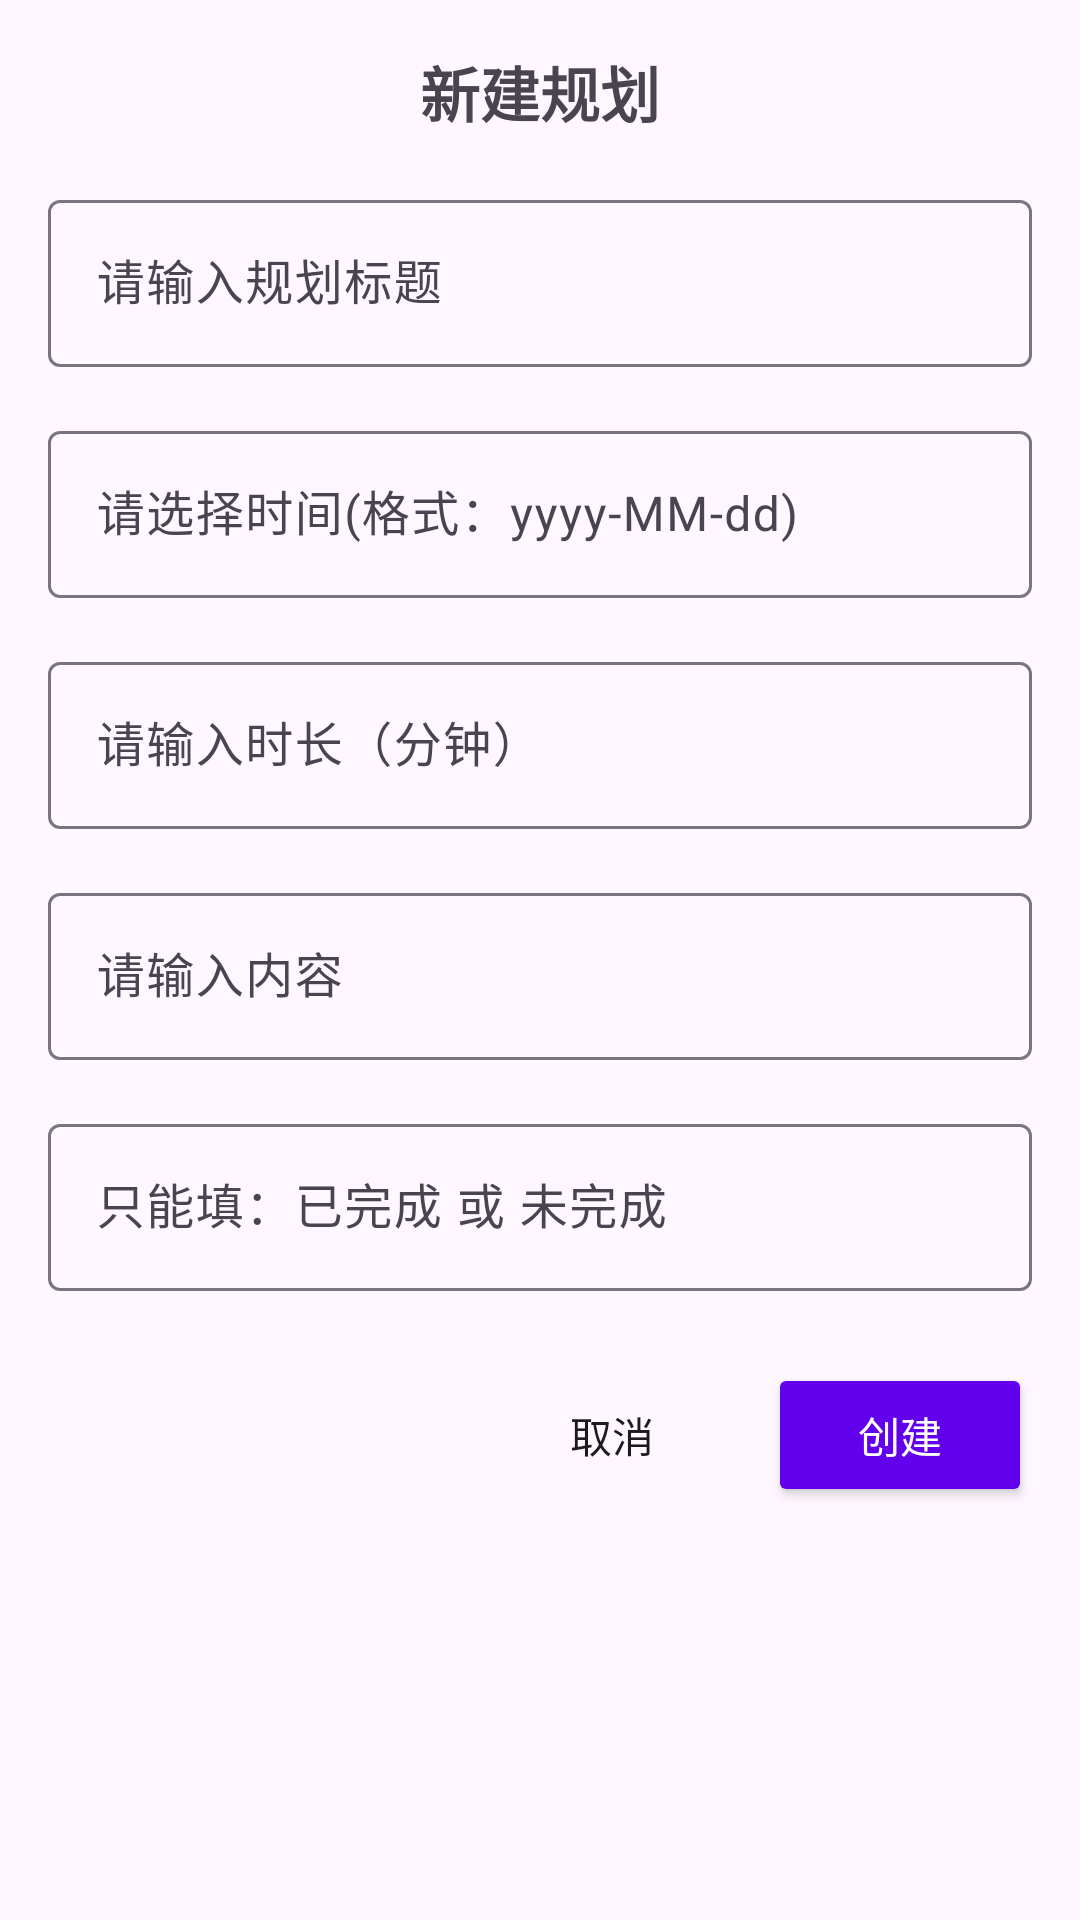

The Android layout XML behind this screen, and the referenced resources:
<!-- AndroidManifest.xml: application theme Theme.Bytebar -->
<!-- res/layout/dialog_plan.xml -->
<?xml version="1.0" encoding="utf-8"?>
<LinearLayout xmlns:android="http://schemas.android.com/apk/res/android"
    android:layout_width="match_parent"
    android:layout_height="wrap_content"
    android:orientation="vertical"
    android:padding="16dp">

    
    <TextView
        android:id="@+id/dialog_title"
        android:layout_width="match_parent"
        android:layout_height="wrap_content"
        android:text="@string/create_plan"
        android:textSize="20sp"
        android:textStyle="bold"
        android:gravity="center"
        android:layout_marginBottom="16dp" />

    
    <com.google.android.material.textfield.TextInputLayout
        android:layout_width="match_parent"
        android:layout_height="wrap_content"
        android:layout_marginBottom="16dp">

        <com.google.android.material.textfield.TextInputEditText
            android:id="@+id/plan_title_input"
            android:layout_width="match_parent"
            android:layout_height="wrap_content"
            android:hint="请输入规划标题"
            android:maxLines="1" />

    </com.google.android.material.textfield.TextInputLayout>

    
    <com.google.android.material.textfield.TextInputLayout
        android:layout_width="match_parent"
        android:layout_height="wrap_content"
        android:layout_marginBottom="16dp">

        <com.google.android.material.textfield.TextInputEditText
            android:id="@+id/plan_time_input"
            android:layout_width="match_parent"
            android:layout_height="wrap_content"
            android:hint="请选择时间(格式：yyyy-MM-dd)"
            android:focusable="false"
            android:clickable="true" />

    </com.google.android.material.textfield.TextInputLayout>

    
    <com.google.android.material.textfield.TextInputLayout
        android:layout_width="match_parent"
        android:layout_height="wrap_content"
        android:layout_marginBottom="16dp">

        <com.google.android.material.textfield.TextInputEditText
            android:id="@+id/plan_duration_input"
            android:layout_width="match_parent"
            android:layout_height="wrap_content"
            android:hint="请输入时长（分钟）"
            android:inputType="number"
            android:maxLines="1" />

    </com.google.android.material.textfield.TextInputLayout>
    
    <com.google.android.material.textfield.TextInputLayout
        android:layout_width="match_parent"
        android:layout_height="wrap_content"
        android:layout_marginBottom="16dp">

        <com.google.android.material.textfield.TextInputEditText
            android:id="@+id/plan_content_input"
            android:layout_width="match_parent"
            android:layout_height="wrap_content"
            android:hint="请输入内容"
            android:maxLines="5" />
        </com.google.android.material.textfield.TextInputLayout>

    
    <com.google.android.material.textfield.TextInputLayout
        android:layout_width="match_parent"
        android:layout_height="wrap_content"
        android:layout_marginBottom="24dp">

        <com.google.android.material.textfield.TextInputEditText
            android:id="@+id/plan_status_input"
            android:layout_width="match_parent"
            android:layout_height="wrap_content"
            android:hint="只能填：已完成 或 未完成"
            android:maxLines="1" />

    </com.google.android.material.textfield.TextInputLayout>

    
    <LinearLayout
        android:layout_width="match_parent"
        android:layout_height="wrap_content"
        android:orientation="horizontal"
        android:gravity="end">

        <Button
            android:id="@+id/cancel_button"
            android:layout_width="wrap_content"
            android:layout_height="wrap_content"
            android:text="@string/cancel"
            android:layout_marginEnd="8dp"
            style="?android:attr/borderlessButtonStyle" />

        <Button
            android:id="@+id/confirm_button"
            android:layout_width="wrap_content"
            android:layout_height="wrap_content"
            android:text="@string/create"
            android:textColor="@color/white"
            android:backgroundTint="@color/purple_500" />

    </LinearLayout>

</LinearLayout>
<!-- resources referenced by this layout -->
<resources>
  <string name="cancel">取消</string>
  <string name="create">创建</string>
  <string name="create_plan">新建规划</string>
  <style name="Theme.Bytebar" parent="Theme.MaterialComponents.DayNight.NoActionBar">
          
          <item name="colorPrimary">@color/purple_500</item>
          <item name="colorPrimaryVariant">@color/purple_700</item>
          <item name="colorOnPrimary">@color/white</item>
          
          <item name="colorSecondary">@color/teal_200</item>
          <item name="colorSecondaryVariant">@color/teal_700</item>
          <item name="colorOnSecondary">@color/black</item>
          
          <item name="android:statusBarColor">?attr/colorPrimaryVariant</item>
          
      </style>
  <!-- not gathered from this repository: default colours our renderer supplied (Android Studio template values) -->
  <color name="purple_500">#FF6200EE</color>
  <color name="purple_700">#FF3700B3</color>
  <color name="teal_200">#FF03DAC5</color>
  <color name="teal_700">#FF018786</color>
  <color name="black">#FF000000</color>
  <color name="white">#FFFFFFFF</color>
</resources>
